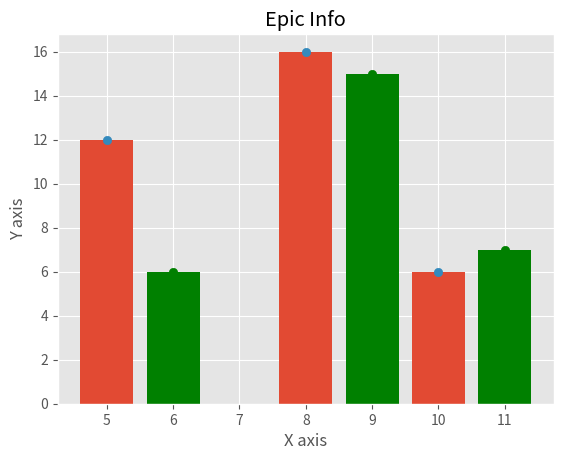

Write the Python code that produced this figure.
from matplotlib import pyplot as plt
from matplotlib import style

style.use('ggplot')

x = [5,8,10]
y = [12,16,6]

x2 = [6,9,11]
y2 = [6,15,7]


plt.bar(x, y, align='center')

plt.bar(x2, y2, color='g', align='center')


plt.title('Epic Info')
plt.ylabel('Y axis')
plt.xlabel('X axis')

plt.show()

plt.scatter(x, y)#, align='center')

plt.scatter(x2, y2, color='g')#, align='center')


plt.title('Epic Info')
plt.ylabel('Y axis')
plt.xlabel('X axis')

plt.show()